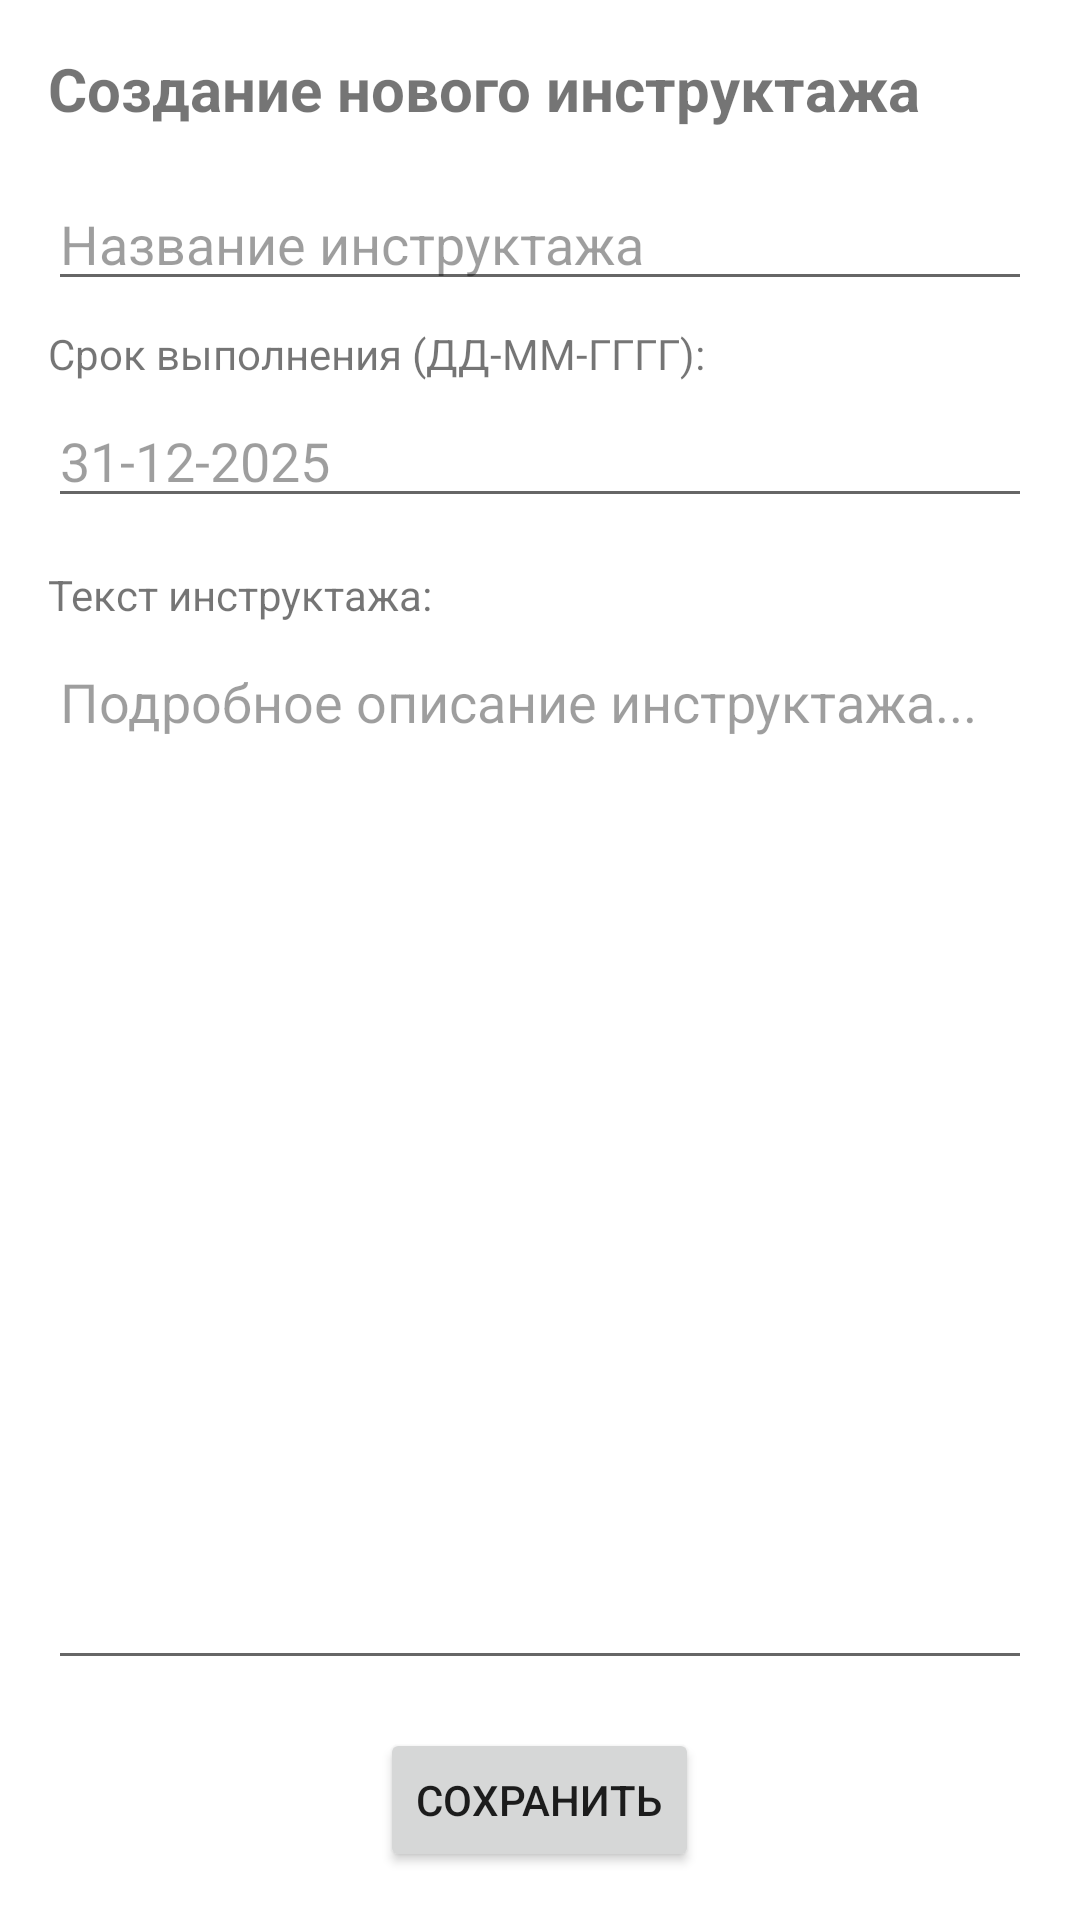

Produce the Android XML layout that renders to this screen, including the resource entries it uses.
<!-- AndroidManifest.xml: application theme Theme.Ensuringoccupationalhealthandsafetyofequipmentattheenterprise -->
<!-- res/layout/activity_create_training.xml -->
<?xml version="1.0" encoding="utf-8"?>
<LinearLayout xmlns:android="http://schemas.android.com/apk/res/android"
    android:layout_width="match_parent"
    android:layout_height="match_parent"
    android:orientation="vertical"
    android:padding="16dp">

    <TextView
        android:layout_width="wrap_content"
        android:layout_height="wrap_content"
        android:text="Создание нового инструктажа"
        android:textSize="20sp"
        android:textStyle="bold"
        android:layout_marginBottom="16dp" />

    <EditText
        android:id="@+id/etName"
        android:layout_width="match_parent"
        android:layout_height="wrap_content"
        android:hint="Название инструктажа"
        android:layout_marginBottom="8dp" />

    <TextView
        android:layout_width="wrap_content"
        android:layout_height="wrap_content"
        android:text="Срок выполнения (ДД-ММ-ГГГГ):"
        android:textSize="14sp"
        android:layout_marginBottom="4dp" />

    <EditText
        android:id="@+id/etDefaultDueDate"
        android:layout_width="match_parent"
        android:layout_height="wrap_content"
        android:hint="31-12-2025"
        android:inputType="number"
        android:digits="0123456789"
        android:maxLength="10"
        android:layout_marginBottom="16dp" />

    <TextView
        android:layout_width="wrap_content"
        android:layout_height="wrap_content"
        android:text="Текст инструктажа:"
        android:textSize="14sp"
        android:layout_marginBottom="4dp" />

    <EditText
        android:id="@+id/etDescription"
        android:layout_width="match_parent"
        android:layout_height="0dp"
        android:layout_weight="1"
        android:hint="Подробное описание инструктажа..."
        android:gravity="top"
        android:inputType="textMultiLine"
        android:layout_marginBottom="16dp" />

    <Button
        android:id="@+id/btnSave"
        android:layout_width="wrap_content"
        android:layout_height="wrap_content"
        android:text="Сохранить"
        android:layout_gravity="center_horizontal" />
</LinearLayout>
<!-- resources referenced by this layout -->
<resources>
  <style name="Theme.Ensuringoccupationalhealthandsafetyofequipmentattheenterprise" parent="Theme.AppCompat.Light.DarkActionBar">
          <item name="colorPrimary">@color/colorPrimary</item>
          <item name="colorPrimaryDark">@color/colorPrimaryDark</item>
          <item name="colorAccent">@color/colorAccent</item>
  
          <item name="android:windowBackground">@color/background</item>
  
          <item name="android:textColorPrimary">@color/textPrimary</item>
  
          <item name="android:colorBackground">@color/background</item>
  
          <item name="android:textColorHint">@color/textHint</item>
      </style>
  <color name="colorPrimary">#2196F3</color>
  <color name="colorPrimaryDark">#1976D2</color>
  <color name="colorAccent">#FF9800</color>
  <color name="background">#FFFFFF</color>
  <color name="textPrimary">#DE000000</color>
  <color name="textHint">#61000000</color>
</resources>
